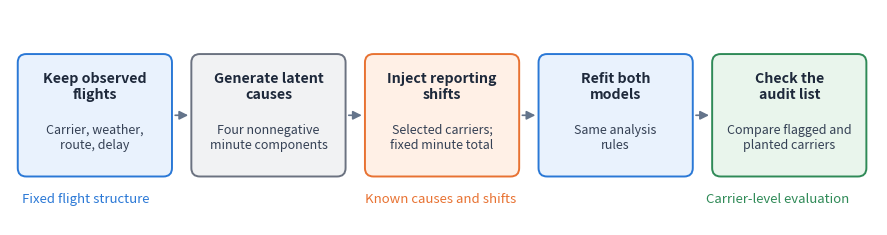

Reproduce this figure in Python.
"""方法報告的模擬流程示意圖。"""

from pathlib import Path

import matplotlib.pyplot as plt
from matplotlib.patches import FancyArrowPatch, FancyBboxPatch


labels = [
    ("Keep observed\nflights", "Carrier, weather,\nroute, delay"),
    ("Generate latent\ncauses", "Four nonnegative\nminute components"),
    ("Inject reporting\nshifts", "Selected carriers;\nfixed minute total"),
    ("Refit both\nmodels", "Same analysis\nrules"),
    ("Check the\naudit list", "Compare flagged and\nplanted carriers"),
]
fills = ["#e9f2fd", "#f1f2f3", "#fff0e6", "#e9f2fd", "#e9f5ec"]
edges = ["#2a78d6", "#6b7280", "#e87232", "#2a78d6", "#2f8a57"]

fig, ax = plt.subplots(figsize=(11.2, 2.8))
fig.patch.set_facecolor("white")
ax.set_xlim(0, 11.2)
ax.set_ylim(0, 2.8)
ax.axis("off")

width = 1.95
gap = 0.29
left = 0.12
bottom = 0.65
height = 1.55

for i, ((title, detail), fill, edge) in enumerate(zip(labels, fills, edges)):
    x = left + i * (width + gap)
    ax.add_patch(FancyBboxPatch(
        (x, bottom), width, height,
        boxstyle="round,pad=0.02,rounding_size=0.11",
        facecolor=fill, edgecolor=edge, linewidth=1.4,
    ))
    ax.text(x + width / 2, bottom + 1.15, title, ha="center", va="center",
            fontsize=10.2, weight="bold", linespacing=1.15, color="#1e293b")
    ax.text(x + width / 2, bottom + 0.49, detail, ha="center", va="center",
            fontsize=9.0, linespacing=1.25, color="#344054")
    if i < len(labels) - 1:
        ax.add_patch(FancyArrowPatch(
            (x + width + 0.025, bottom + height / 2),
            (x + width + gap - 0.025, bottom + height / 2),
            arrowstyle="-|>", mutation_scale=13, linewidth=1.2, color="#64748b",
        ))

ax.text(0.15, 0.30, "Fixed flight structure", fontsize=9.5, color="#2a78d6")
ax.text(4.58, 0.30, "Known causes and shifts", fontsize=9.5, color="#e87232")
ax.text(8.98, 0.30, "Carrier-level evaluation", fontsize=9.5, color="#2f8a57")

Path("outputs/figures").mkdir(parents=True, exist_ok=True)
fig.savefig("outputs/figures/methods_simulation_flow.svg", bbox_inches="tight")
plt.close(fig)
